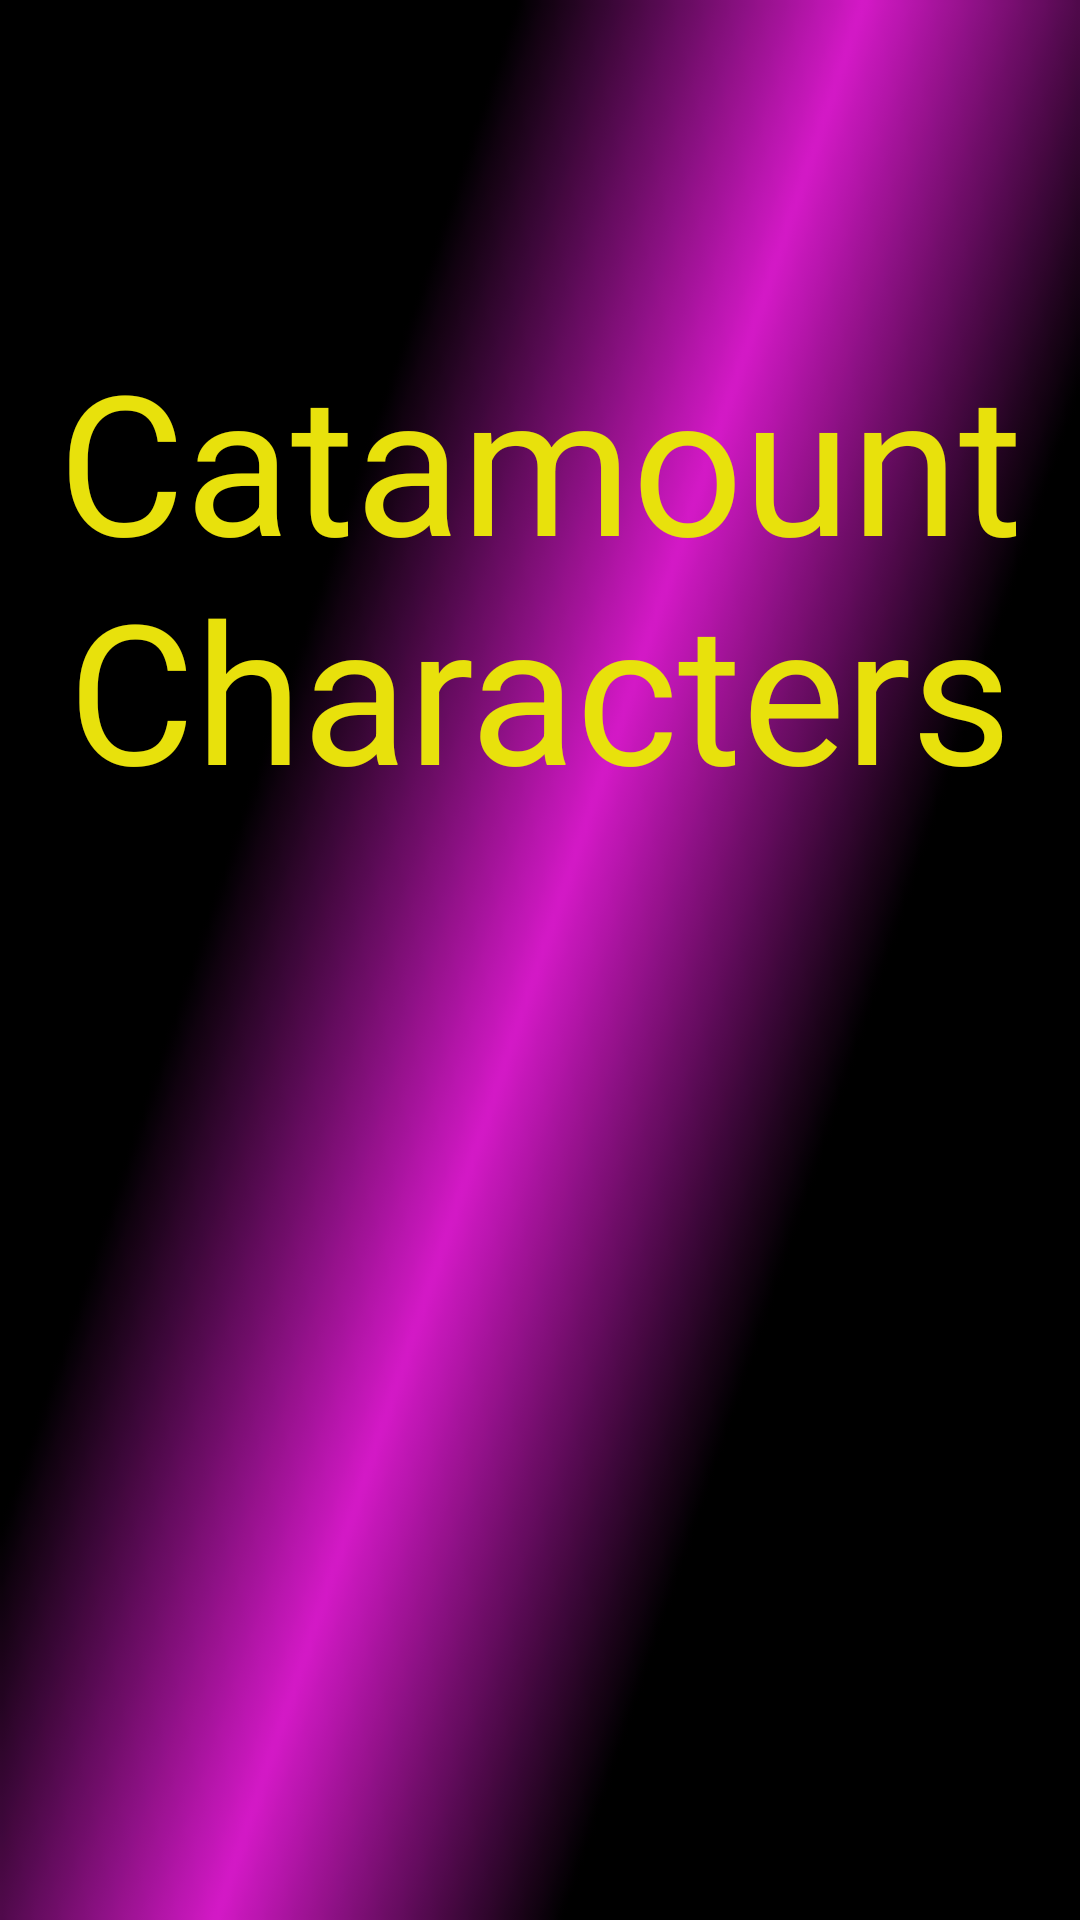

Layout XML and referenced resources for this Android screen:
<!-- AndroidManifest.xml: application theme AppTheme -->
<!-- res/layout/activity_0_splash_screen.xml -->
<RelativeLayout xmlns:android="http://schemas.android.com/apk/res/android"
    xmlns:tools="http://schemas.android.com/tools" android:layout_width="match_parent"
    android:layout_height="match_parent" android:paddingLeft="@dimen/activity_horizontal_margin"
    android:paddingRight="@dimen/activity_horizontal_margin"
    android:paddingTop="@dimen/activity_vertical_margin"
    android:paddingBottom="@dimen/activity_vertical_margin" tools:context=".SplashScreenActivity"
    android:background="@drawable/purple_bg">

    <TextView
        android:layout_width="wrap_content"
        android:layout_height="wrap_content"
        android:text="@string/app_name"
        android:id="@+id/splash_title"
        android:layout_alignParentTop="true"
        android:layout_centerHorizontal="true"
        android:layout_marginTop="110dp"
        android:textSize="65dp"
        android:textIsSelectable="false"
        android:textColor="#E8E10C"
        android:gravity="center" />
</RelativeLayout>
<!-- resources referenced by this layout -->
<resources>
  <!-- drawable purple_bg: png bitmap (drawable, 5157 bytes) -->
  <string name="app_name">Catamount Characters</string>
  <style name="AppTheme" parent="Theme.AppCompat.Light.DarkActionBar">
          
      </style>
</resources>
